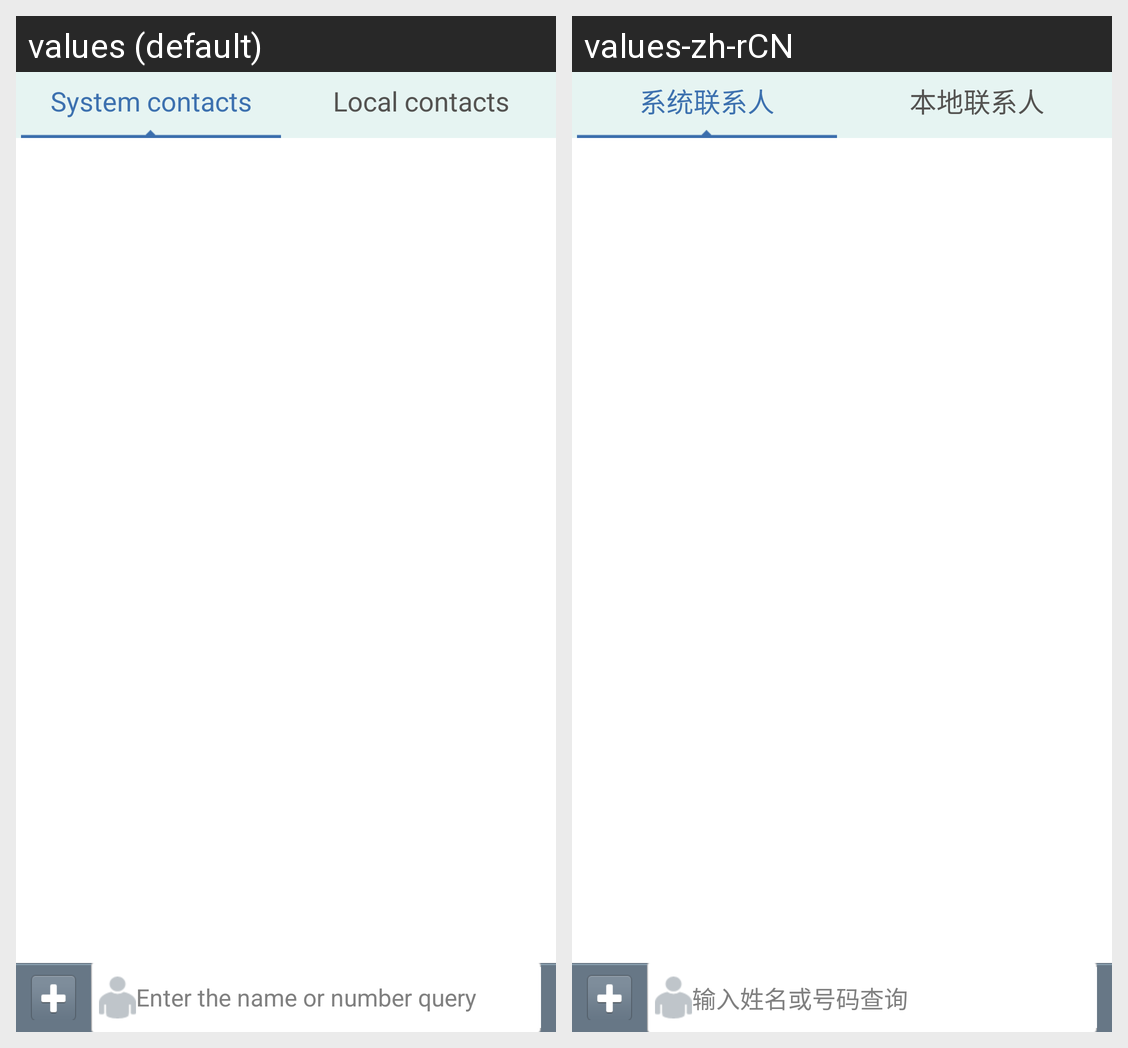

This grid shows one Android layout under two languages. Give, for every string resource on the screen, its name, the default text and each shown locale's text.
Android screen res/layout/activity_contact.xml rendered under 2 locales, left to right: values (default), values-zh-rCN. Device: Nexus 5 (rendered at 1080×1920; each locale shown at half size, 540×960, under a caption strip naming it); theme AppTheme.
Strings drawn on this screen, with the default value and each locale's value (text and hints the layout hard-codes, and strings that could not be matched under every locale, appear in the picture but are not listed):

title_contact_system
  values: System contacts
  values-zh-rCN: 系统联系人

title_contact_local
  values: Local contacts
  values-zh-rCN: 本地联系人

hint_contact_nmornb
  values: Enter the name or number query
  values-zh-rCN: 输入姓名或号码查询
